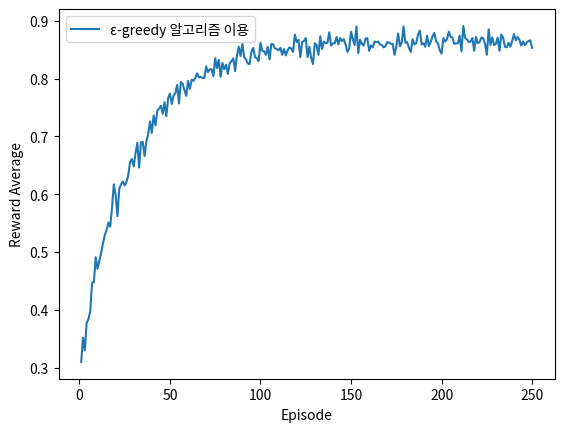

Recreate this plot in Python.
import numpy as np
import pandas as pd
import random
import math

import matplotlib.pyplot as plt

class Machine():
    # 속성 - 확률
    def __init__(self,p):
        # 확률이라는 속성을 부여 
        self.percentage = p
        # 외부에서 입력된 p로 인해 값이 초기화
        
    # 보상
    def reward(self):
        # 머신 선택시 보상 지급 
        # 세팅된 확률보다 랜덤 값이 적으면 1 아니면 0 
        if self.percentage > random.random():
            return 1.0
        else:
            return 0.0

# 랜덤 값의 범위 확인
# print([ random.random() for n in range(10)])

# Machines = [ Machine(0.3), Machine(0.5), Machine(0.9) ]
# print(Machines) # 확인용

class Engine():
    # 초기화 함수 -> 알고리즘에 필요한 값을 초기화
    def initialize(self):
        # 값을 초기화
        pass

    def select_machin(self):
        # 기계를 선택
        pass

    # 폴리시 업데이트 -> 각 액션마다
    def policyUpdate(self):
        # 파라미터를 핸들링
        pass
    
    # 알고리즘 이름 출력
    def Algo_Naming(self):
        pass
    

"""
# Engine Class
- 표준 인터페이스
- 알고리즘 2개를 사용 예정 
"""

# EpsilonGreedy 알고리즘 이용 
# Engine을 상속 
class E_Greedy_Engine(Engine):

    """
    # ε-greedy 알고리즘

    - 확률 ε(0~1)으로 랜덤하게 행동을 선택한다.
    - 머신을 선택하는 행위
    - 확률 1-ε는 현재 가치가 가장 높은 머신을 선택한다.
    - 이런 확률값 중 가장 좋은 성능을 내는값이 0.1인 경우가 많다.
    """
    # 0.1 이 성능이 좋기 때문에 사용 
    def __init__(self, epsilon = 0.1 ):
        # 속성부여 
        self.epsilon = epsilon  # 탐험하는 확률 

    # 초기화 함수 -> 알고리즘에 필요한 값을 초기화
    def initialize(self, machin_cnt):
        # 값을 초기화 -> 머신의 시행 횟수, 머신의 경험(가치)
        self.n = np.zeros(machin_cnt) # machin_cnt : 머신의 개수 
        # 각 경험을 보유해야함 -> 시도, 가치(보상)을 배열에 저장 
        self.v = np.zeros(machin_cnt)  # 이전 경험 
        
    def select_machin(self): # 엡실론 그리디 알고리즘 핵심
        # 기계를 선택 -> 랜덤하게 ->
        # 탐험과 활용 혹은 탐색과 이용
        # 탐색 
        if self.epsilon > random.random(): # 0.1(self.epsilon)보다 난수 값이 작으면 
            # 랜덤하게 머신을 선택 : 0 <= ~ < len(self.n) 
            # => 0 <= x < 3
            # => 0, 1, 2중에 하나
            return np.random.randint(0, len(self.n))
        else:
            # 이용 
            # 가치가 높은 팔의 인덱스를 구해서 돌려준다.
            # -> 팔번호 : 0, 1 ,2 중 하나
            return np.argmax(self.v)

    # 폴리시 업데이트 -> 각 액션마다
    def policyUpdate(self, choice_machine, new_reward):
    # 어디서 choice_machine, reward를 받는지 확인 할 것 
        # 파라미터를 핸들링

        # 에피소드 당 머신의 동작 횟수를 증가
        self.n[choice_machine] += 1

        # 현 에피소드에 선택한 머신의 경험을 증가 시킨다. 
        # (n-1)/n*Vt-1 + (1/n)*Rt 
        n = self.n[choice_machine]
        # 직전의 가치 
        v = self.v[choice_machine]

        '''
        현재 행동 후 현재의 가치 = (처음부터 이전 시도까지의 수행양) * 이전번 가치(v) 
                                + (1/전체 시도 횟수) * 현재 받은 보상

        '''

        # 수식을 코드화 
        self.v[choice_machine] = ((n-1)/n)*v + (1/n) * new_reward
    
    # 알고리즘 이름 출력
    def Algo_Naming(self):
        return 'ε-greedy 알고리즘 이용'



def simulator(algo, Machines, simulator_cnt, episode_cnt):

    times   = np.zeros(simulator_cnt * episode_cnt) #'횟수'
    rewards = np.zeros_like(times)#'보상'

    # 시뮬 동작
    for action in range(simulator_cnt):
        # 주어진 팔의 개수만큼 자료구조를 생성 -> 0으로 초기화 
        algo.initialize(len(Machines))

        for time in range(episode_cnt):
            offset         = episode_cnt * action
            index          = offset + time
            times[index]   = time + 1 
            choice_machine = algo.select_machin()
            new_reward     = Machines[choice_machine].reward()
            rewards[index] = new_reward
            # 경험을 업데이트 
            algo.policyUpdate(choice_machine, new_reward)

    return times, rewards



# 시뮬레이터     
# 머신을 준비 -> 각 확률을 부여 
Machines = [ Machine(0.3), Machine(0.5), Machine(0.9) ]  # 30%, 50%, 90%
# print(Machines) 
# 1개의 알고리즘 
# algos = [E_Greedy_Engine()]
# 알고리즘 별로 시뮬레이션을 1000번
SIMULATION_COUNT = 1000
# 1번의 시뮬레이션에서는 250의 에피소드가 존재
EPISODE_COUNT    = 250

# for algo in algos:
result = simulator(E_Greedy_Engine(), Machines, SIMULATION_COUNT , EPISODE_COUNT )
# print(result)
df      = pd.DataFrame( {'times':result[0], 'rewards':result[1]} )
print('='*50)
print(df['rewards'].value_counts(), df['rewards'].count() )
print('='*50)
tmp     = df.groupby( 'times' ).mean()
# 시각화(선형 차트)
plt.plot( tmp, label=E_Greedy_Engine().Algo_Naming() )

# 그래프 표시
plt.xlabel('Episode')
plt.ylabel('Reward Average')
plt.legend(loc='best')
plt.show()